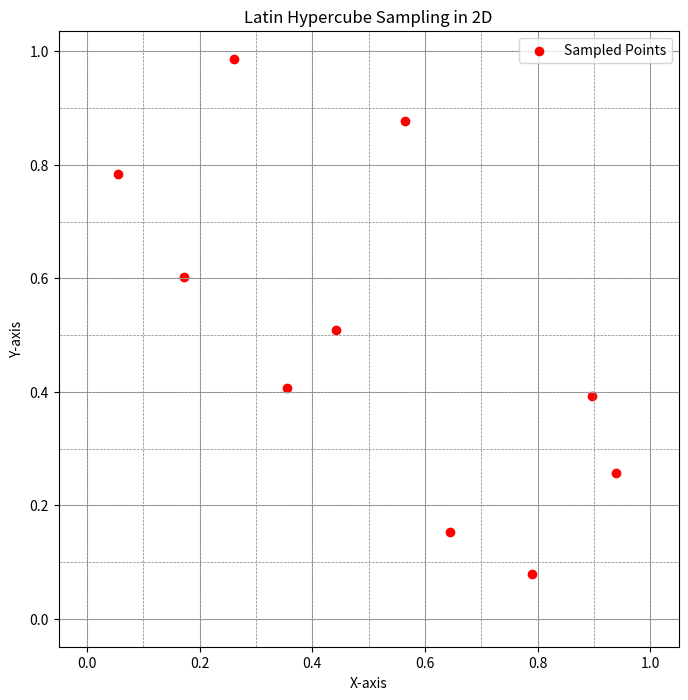

The script that saved this image:
# Re-import necessary libraries
import numpy as np
import matplotlib.pyplot as plt

# Manually implement Latin Hypercube Sampling for 2D
np.random.seed(0)  # for reproducibility

# Number of samples
n_samples = 10

# Step 1: Divide each axis into n non-overlapping intervals
x_intervals = np.linspace(0, 1, n_samples + 1)
y_intervals = np.linspace(0, 1, n_samples + 1)

# Step 2: Randomly sample a point from each interval along each axis
x_samples = [np.random.uniform(low=x_intervals[i], high=x_intervals[i+1]) for i in range(n_samples)]
y_samples = [np.random.uniform(low=y_intervals[i], high=y_intervals[i+1]) for i in range(n_samples)]

# Shuffle one of the arrays to break the correlation
np.random.shuffle(y_samples)

# Step 3: Combine the points from the two axes to form n sample points in 2D space
sample_points = list(zip(x_samples, y_samples))

# Visualization
plt.figure(figsize=(8, 8))
plt.scatter(x_samples, y_samples, c='red', label='Sampled Points')
plt.grid(True, which='both')

# Draw the intervals
for i in x_intervals:
    plt.axhline(i, color='grey', linestyle='--', linewidth=0.5)
    plt.axvline(i, color='grey', linestyle='--', linewidth=0.5)

plt.xlabel('X-axis')
plt.ylabel('Y-axis')
plt.title('Latin Hypercube Sampling in 2D')
plt.legend()
plt.show()
